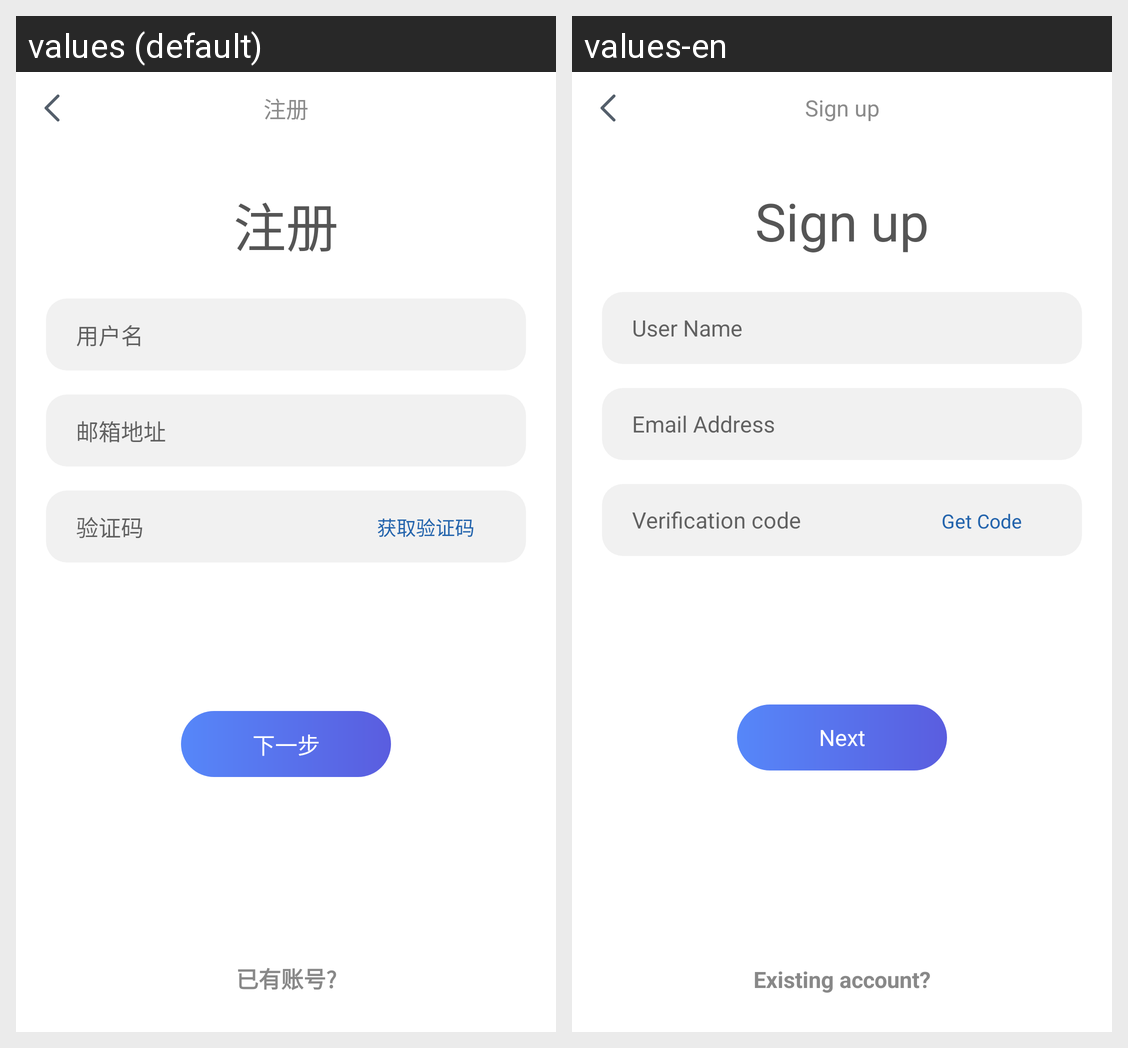

This grid shows one Android layout under two languages. Give, for every string resource on the screen, its name, the default text and each shown locale's text.
Android screen res/layout/activity_register.xml rendered under 2 locales, left to right: values (default), values-en. Device: Nexus 5 (rendered at 1080×1920; each locale shown at half size, 540×960, under a caption strip naming it); theme Theme.AppCompat.Light.NoActionBar.
Strings drawn on this screen, with the default value and each locale's value (text and hints the layout hard-codes, and strings that could not be matched under every locale, appear in the picture but are not listed):

register_content
  values: 注册
  values-en: Sign up

user_name
  values: 用户名
  values-en: User Name

email_address
  values: 邮箱地址
  values-en: Email Address

verification_code
  values: 验证码
  values-en: Verification code

get_code
  values: 获取验证码
  values-en: Get Code

next
  values: 下一步
  values-en: Next

already_account
  values: 已有账号?
  values-en: Existing account?
